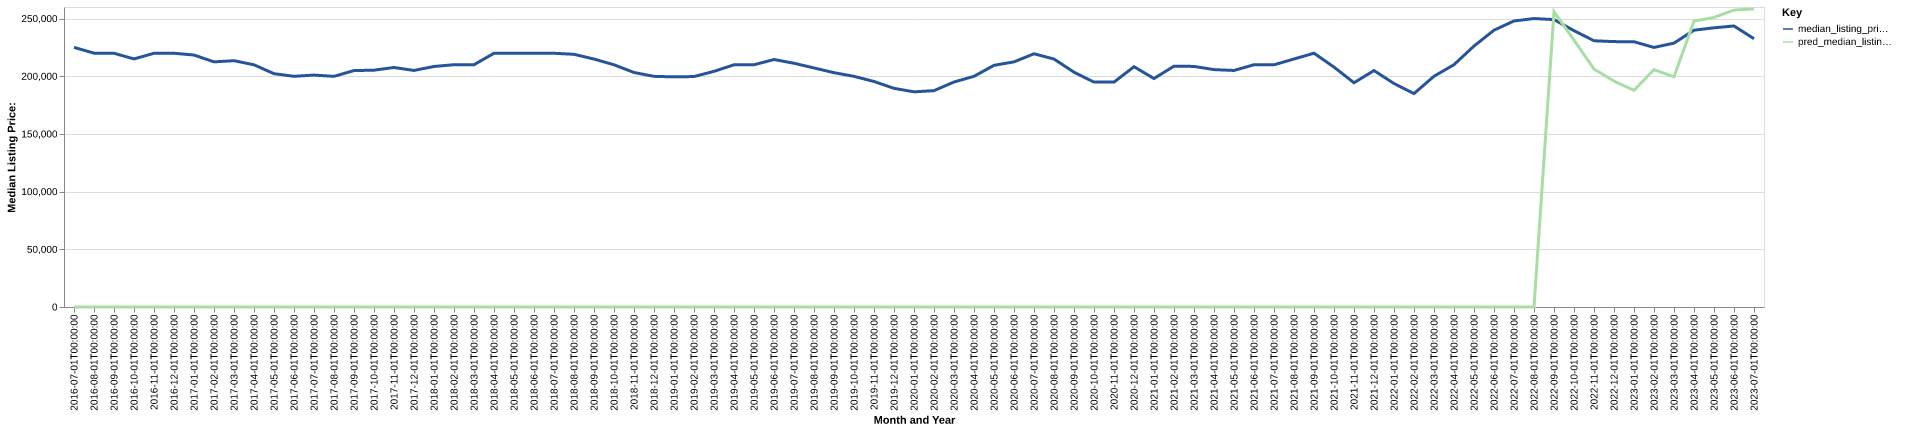

The table this chart was drawn from, first rows:
date, time_idx, median_listing_price, thirty_year_interest_rate_five, month, county_name, active_listing_count, median_days_on_market, pred_median_listing_price, month_year
2016-07-01, 0, 225000, 3.72, 7, Minot, ND, 516.0, 71.0, 0, Jul-2016
2016-08-01, 1, 220000, 3.73, 8, Minot, ND, 502.0, 74.0, 0, Aug-2016
2016-09-01, 2, 219900, 3.66, 9, Minot, ND, 497.0, 79.0, 0, Sep-2016
2016-10-01, 3, 215000, 3.64, 10, Minot, ND, 480.0, 75.0, 0, Oct-2016
2016-11-01, 4, 219900, 3.66, 11, Minot, ND, 450.0, 69.0, 0, Nov-2016
2016-12-01, 5, 219900, 3.48, 12, Minot, ND, 402.0, 88.0, 0, Dec-2016
2017-01-01, 6, 218375, 3.45, 1, Minot, ND, 354.0, 96.0, 0, Jan-2017
2017-02-01, 7, 212450, 3.5, 2, Minot, ND, 366.0, 81.0, 0, Feb-2017
2017-03-01, 8, 213475, 3.52, 3, Minot, ND, 386.0, 58.0, 0, Mar-2017
2017-04-01, 9, 209900, 4.03, 4, Minot, ND, 434.0, 55.0, 0, Apr-2017
2017-05-01, 10, 202213, 4.32, 5, Minot, ND, 456.0, 54.0, 0, May-2017
2017-06-01, 11, 199938, 4.2, 6, Minot, ND, 507.0, 59.0, 0, Jun-2017
2017-07-01, 12, 201000, 4.19, 7, Minot, ND, 553.0, 65.0, 0, Jul-2017
2017-08-01, 13, 199900, 4.3, 8, Minot, ND, 551.0, 69.0, 0, Aug-2017
2017-09-01, 14, 204900, 4.1, 9, Minot, ND, 548.0, 73.0, 0, Sep-2017
2017-10-01, 15, 205250, 4.05, 10, Minot, ND, 533.0, 75.0, 0, Oct-2017
2017-11-01, 16, 207575, 3.94, 11, Minot, ND, 484.0, 82.0, 0, Nov-2017
2017-12-01, 17, 205000, 4.03, 12, Minot, ND, 440.0, 95.0, 0, Dec-2017
2018-01-01, 18, 208450, 3.93, 1, Minot, ND, 404.0, 90.0, 0, Jan-2018
2018-02-01, 19, 210000, 3.83, 2, Minot, ND, 396.0, 82.0, 0, Feb-2018
2018-03-01, 20, 210000, 3.94, 3, Minot, ND, 394.0, 68.0, 0, Mar-2018
2018-04-01, 21, 219900, 3.95, 4, Minot, ND, 404.0, 64.0, 0, Apr-2018
2018-05-01, 22, 219900, 3.99, 5, Minot, ND, 456.0, 47.0, 0, May-2018
2018-06-01, 23, 219900, 4.15, 6, Minot, ND, 494.0, 46.0, 0, Jun-2018
2018-07-01, 24, 219900, 4.4, 7, Minot, ND, 514.0, 62.0, 0, Jul-2018
2018-08-01, 25, 219000, 4.46, 8, Minot, ND, 497.0, 70.0, 0, Aug-2018
2018-09-01, 26, 214900, 4.58, 9, Minot, ND, 486.0, 73.0, 0, Sep-2018
2018-10-01, 27, 209925, 4.66, 10, Minot, ND, 482.0, 82.0, 0, Oct-2018
2018-11-01, 28, 203250, 4.62, 11, Minot, ND, 481.0, 87.0, 0, Nov-2018
2018-12-01, 29, 199900, 4.54, 12, Minot, ND, 420.0, 100.0, 0, Dec-2018
2019-01-01, 30, 199450, 4.6, 1, Minot, ND, 374.0, 85.0, 0, Jan-2019
2019-02-01, 31, 199725, 4.72, 2, Minot, ND, 382.0, 72.0, 0, Feb-2019
2019-03-01, 32, 204243, 4.9, 3, Minot, ND, 418.0, 64.0, 0, Mar-2019
2019-04-01, 33, 209900, 4.94, 4, Minot, ND, 461.0, 61.0, 0, Apr-2019
2019-05-01, 34, 209925, 4.75, 5, Minot, ND, 481.0, 54.0, 0, May-2019
2019-06-01, 35, 214500, 4.51, 6, Minot, ND, 469.0, 61.0, 0, Jun-2019
2019-07-01, 36, 211250, 4.41, 7, Minot, ND, 475.0, 63.0, 0, Jul-2019
2019-08-01, 37, 207173, 4.41, 8, Minot, ND, 465.0, 64.0, 0, Aug-2019
2019-09-01, 38, 203082, 4.2, 9, Minot, ND, 445.0, 72.0, 0, Sep-2019
2019-10-01, 39, 199900, 4.14, 10, Minot, ND, 421.0, 80.0, 0, Oct-2019
2019-11-01, 40, 195450, 3.84, 11, Minot, ND, 375.0, 86.0, 0, Nov-2019
2019-12-01, 41, 189500, 3.81, 12, Minot, ND, 301.0, 98.0, 0, Dec-2019
2020-01-01, 42, 186475, 3.75, 1, Minot, ND, 251.0, 83.0, 0, Jan-2020
2020-02-01, 43, 187500, 3.73, 2, Minot, ND, 252.0, 55.0, 0, Feb-2020
2020-03-01, 44, 195000, 3.78, 3, Minot, ND, 273.0, 52.0, 0, Mar-2020
2020-04-01, 45, 199925, 3.75, 4, Minot, ND, 288.0, 53.0, 0, Apr-2020
2020-05-01, 46, 209450, 3.74, 5, Minot, ND, 297.0, 54.0, 0, May-2020
2020-06-01, 47, 212450, 3.72, 6, Minot, ND, 313.0, 54.0, 0, Jun-2020
2020-07-01, 48, 219450, 3.49, 7, Minot, ND, 298.0, 63.0, 0, Jul-2020
2020-08-01, 49, 214900, 3.65, 8, Minot, ND, 279.0, 66.0, 0, Aug-2020
2020-09-01, 50, 203500, 3.33, 9, Minot, ND, 256.0, 59.0, 0, Sep-2020
2020-10-01, 51, 194900, 3.28, 10, Minot, ND, 226.0, 59.0, 0, Oct-2020
2020-11-01, 52, 194900, 3.21, 11, Minot, ND, 207.0, 63.0, 0, Nov-2020
2020-12-01, 53, 208250, 3.07, 12, Minot, ND, 198.0, 75.0, 0, Dec-2020
2021-01-01, 54, 198000, 2.99, 1, Minot, ND, 166.0, 73.0, 0, Jan-2021
2021-02-01, 55, 208750, 2.93, 2, Minot, ND, 166.0, 54.0, 0, Feb-2021
2021-03-01, 56, 208500, 2.88, 3, Minot, ND, 149.0, 51.0, 0, Mar-2021
2021-04-01, 57, 205750, 2.84, 4, Minot, ND, 141.0, 47.0, 0, Apr-2021
2021-05-01, 58, 205000, 2.71, 5, Minot, ND, 168.0, 31.0, 0, May-2021
2021-06-01, 59, 209975, 2.79, 6, Minot, ND, 185.0, 35.0, 0, Jun-2021
... 25 more rows
